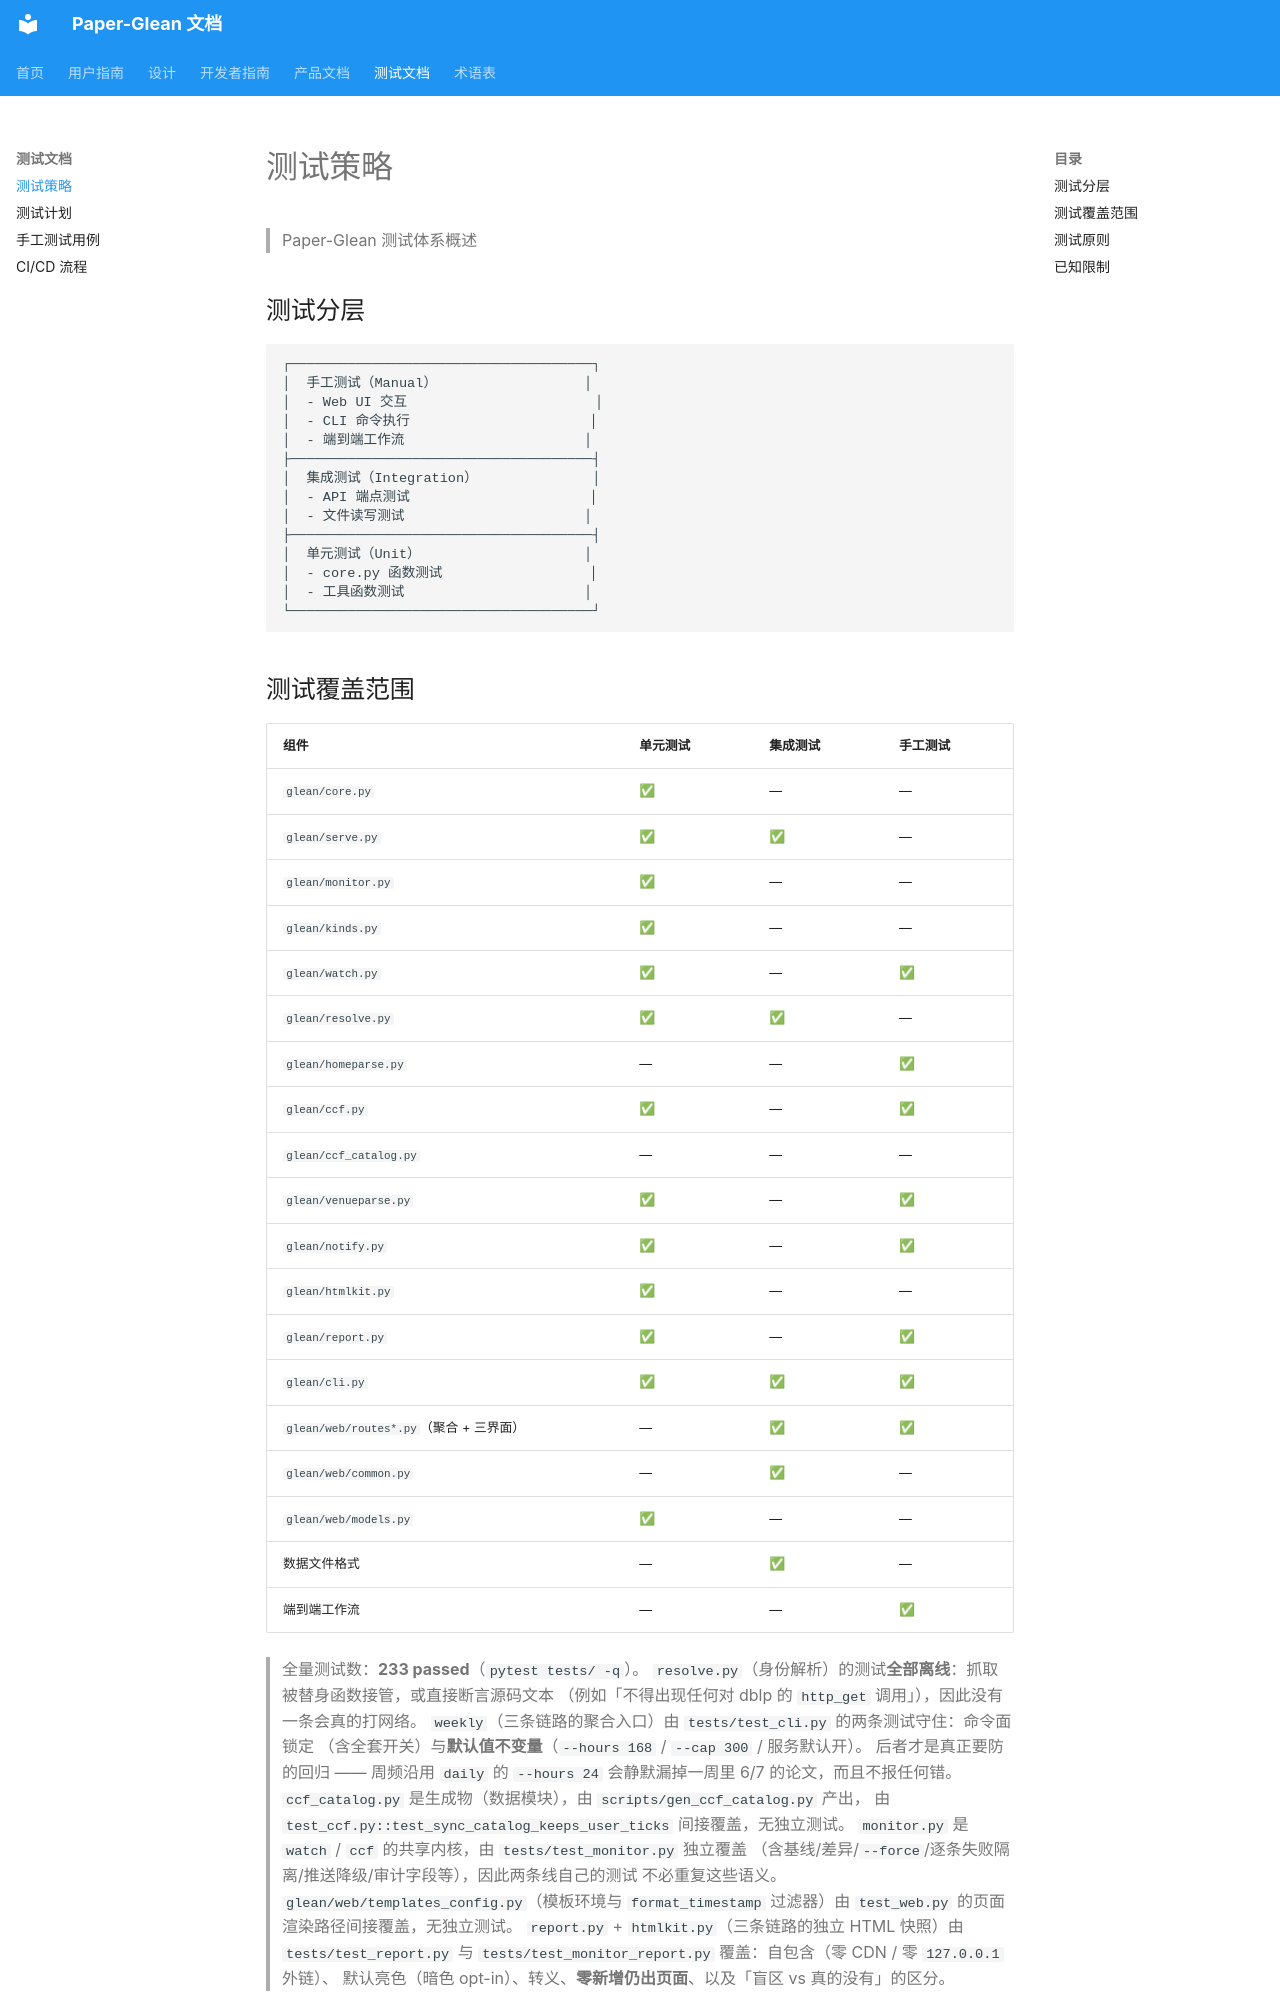

repository: 0xaiio/paper-glean · page: testing/index.html · generator: mkdocs

# 测试策略

> Paper-Glean 测试体系概述

## 测试分层

```
┌─────────────────────────────────────┐
│  手工测试（Manual）                  │
│  - Web UI 交互                       │
│  - CLI 命令执行                      │
│  - 端到端工作流                      │
├─────────────────────────────────────┤
│  集成测试（Integration）              │
│  - API 端点测试                      │
│  - 文件读写测试                      │
├─────────────────────────────────────┤
│  单元测试（Unit）                    │
│  - core.py 函数测试                  │
│  - 工具函数测试                      │
└─────────────────────────────────────┘
```
